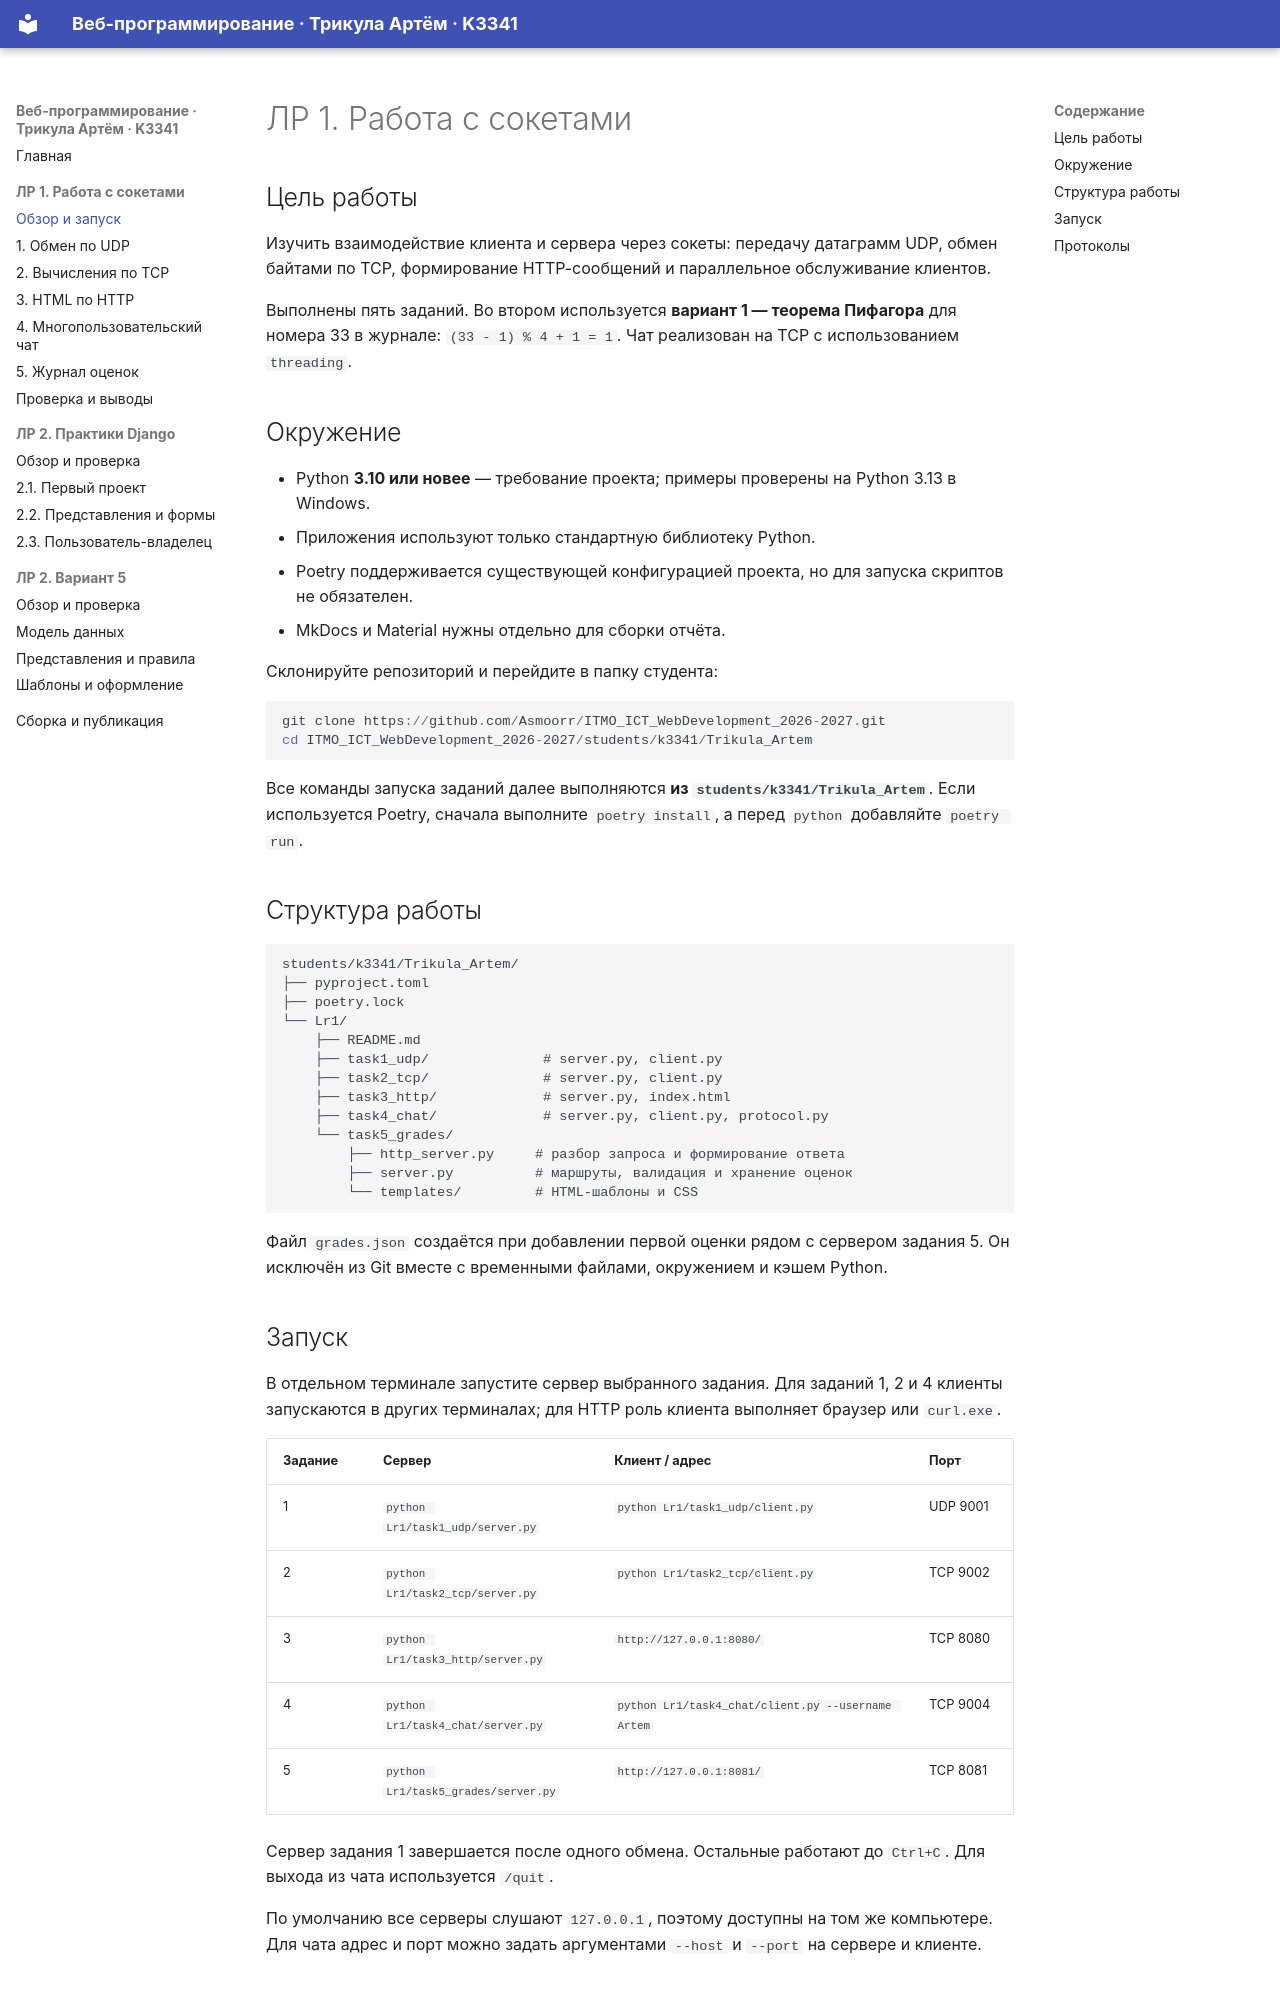

repository: Asmoorr/ITMO_ICT_WebDevelopment_2026-2027 · page: lr1/report/index.html · generator: mkdocs

# ЛР 1. Работа с сокетами

## Цель работы

Изучить взаимодействие клиента и сервера через сокеты: передачу датаграмм UDP,
обмен байтами по TCP, формирование HTTP-сообщений и параллельное обслуживание клиентов.

Выполнены пять заданий. Во втором используется **вариант 1 — теорема Пифагора**
для номера 33 в журнале: `(33 - 1) % 4 + 1 = 1`.
Чат реализован на TCP с использованием `threading`.

## Окружение

- Python **3.10 или новее** — требование проекта; примеры проверены на Python 3.13 в Windows.
- Приложения используют только стандартную библиотеку Python.
- Poetry поддерживается существующей конфигурацией проекта, но для запуска скриптов не обязателен.
- MkDocs и Material нужны отдельно для сборки отчёта.

Склонируйте репозиторий и перейдите в папку студента:

```powershell
git clone https://github.com/Asmoorr/ITMO_ICT_WebDevelopment_2026-2027.git
cd ITMO_ICT_WebDevelopment_2026-2027/students/k3341/Trikula_Artem
```

Все команды запуска заданий далее выполняются **из `students/k3341/Trikula_Artem`**.
Если используется Poetry, сначала выполните `poetry install`, а перед `python` добавляйте `poetry run`.

## Структура работы

```text
students/k3341/Trikula_Artem/
├── pyproject.toml
├── poetry.lock
└── Lr1/
    ├── README.md
    ├── task1_udp/              # server.py, client.py
    ├── task2_tcp/              # server.py, client.py
    ├── task3_http/             # server.py, index.html
    ├── task4_chat/             # server.py, client.py, protocol.py
    └── task5_grades/
        ├── http_server.py     # разбор запроса и формирование ответа
        ├── server.py          # маршруты, валидация и хранение оценок
        └── templates/         # HTML-шаблоны и CSS
```

Файл `grades.json` создаётся при добавлении первой оценки рядом с сервером задания 5.
Он исключён из Git вместе с временными файлами, окружением и кэшем Python.
